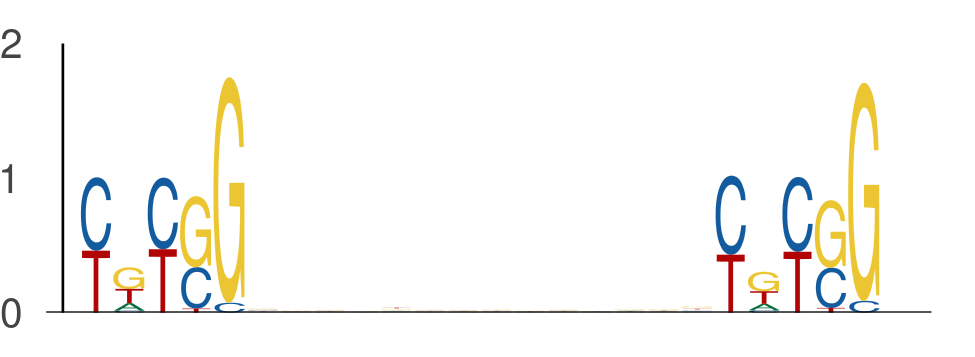

The table this chart was drawn from, first rows:
seq_index, start_position, end_position, is_reversed_complement
7143, 31, 36, 0
7143, 50, 55, 0
6651, 3, 8, 0
6651, 22, 27, 0
4356, 29, 34, 0
4356, 48, 53, 0
5639, 57, 62, 0
5639, 76, 81, 0
2745, 33, 38, 0
2745, 52, 57, 0
6974, 20, 25, 0
6974, 39, 44, 0
6514, 27, 32, 0
6514, 46, 51, 0
6097, 58, 63, 0
6097, 77, 82, 0
7606, 2, 7, 0
7606, 21, 26, 0
6172, 60, 65, 0
6172, 79, 84, 0
435, 49, 54, 0
435, 68, 73, 0
1051, 22, 27, 0
1051, 41, 46, 0
7472, 28, 33, 0
7472, 47, 52, 0
2998, 48, 53, 0
2998, 67, 72, 0
1660, 49, 54, 0
1660, 68, 73, 0
3139, 48, 53, 0
3139, 67, 72, 0
1146, 53, 58, 0
1146, 72, 77, 0
6542, 41, 46, 0
6542, 60, 65, 0
4795, 17, 22, 0
4795, 36, 41, 0
6000, 20, 25, 0
6000, 39, 44, 0
5118, 26, 31, 0
5118, 45, 50, 0
2949, 58, 63, 0
2949, 77, 82, 0
355, 41, 46, 0
355, 60, 65, 0
6152, 59, 64, 0
6152, 78, 83, 0
1641, 53, 58, 0
1641, 72, 77, 0
4876, 2, 7, 0
4876, 21, 26, 0
533, 20, 25, 0
533, 39, 44, 0
1791, 48, 53, 0
1791, 67, 72, 0
6465, 6, 11, 0
6465, 25, 30, 0
7475, 37, 42, 0
7475, 56, 61, 0
... 796 more rows
